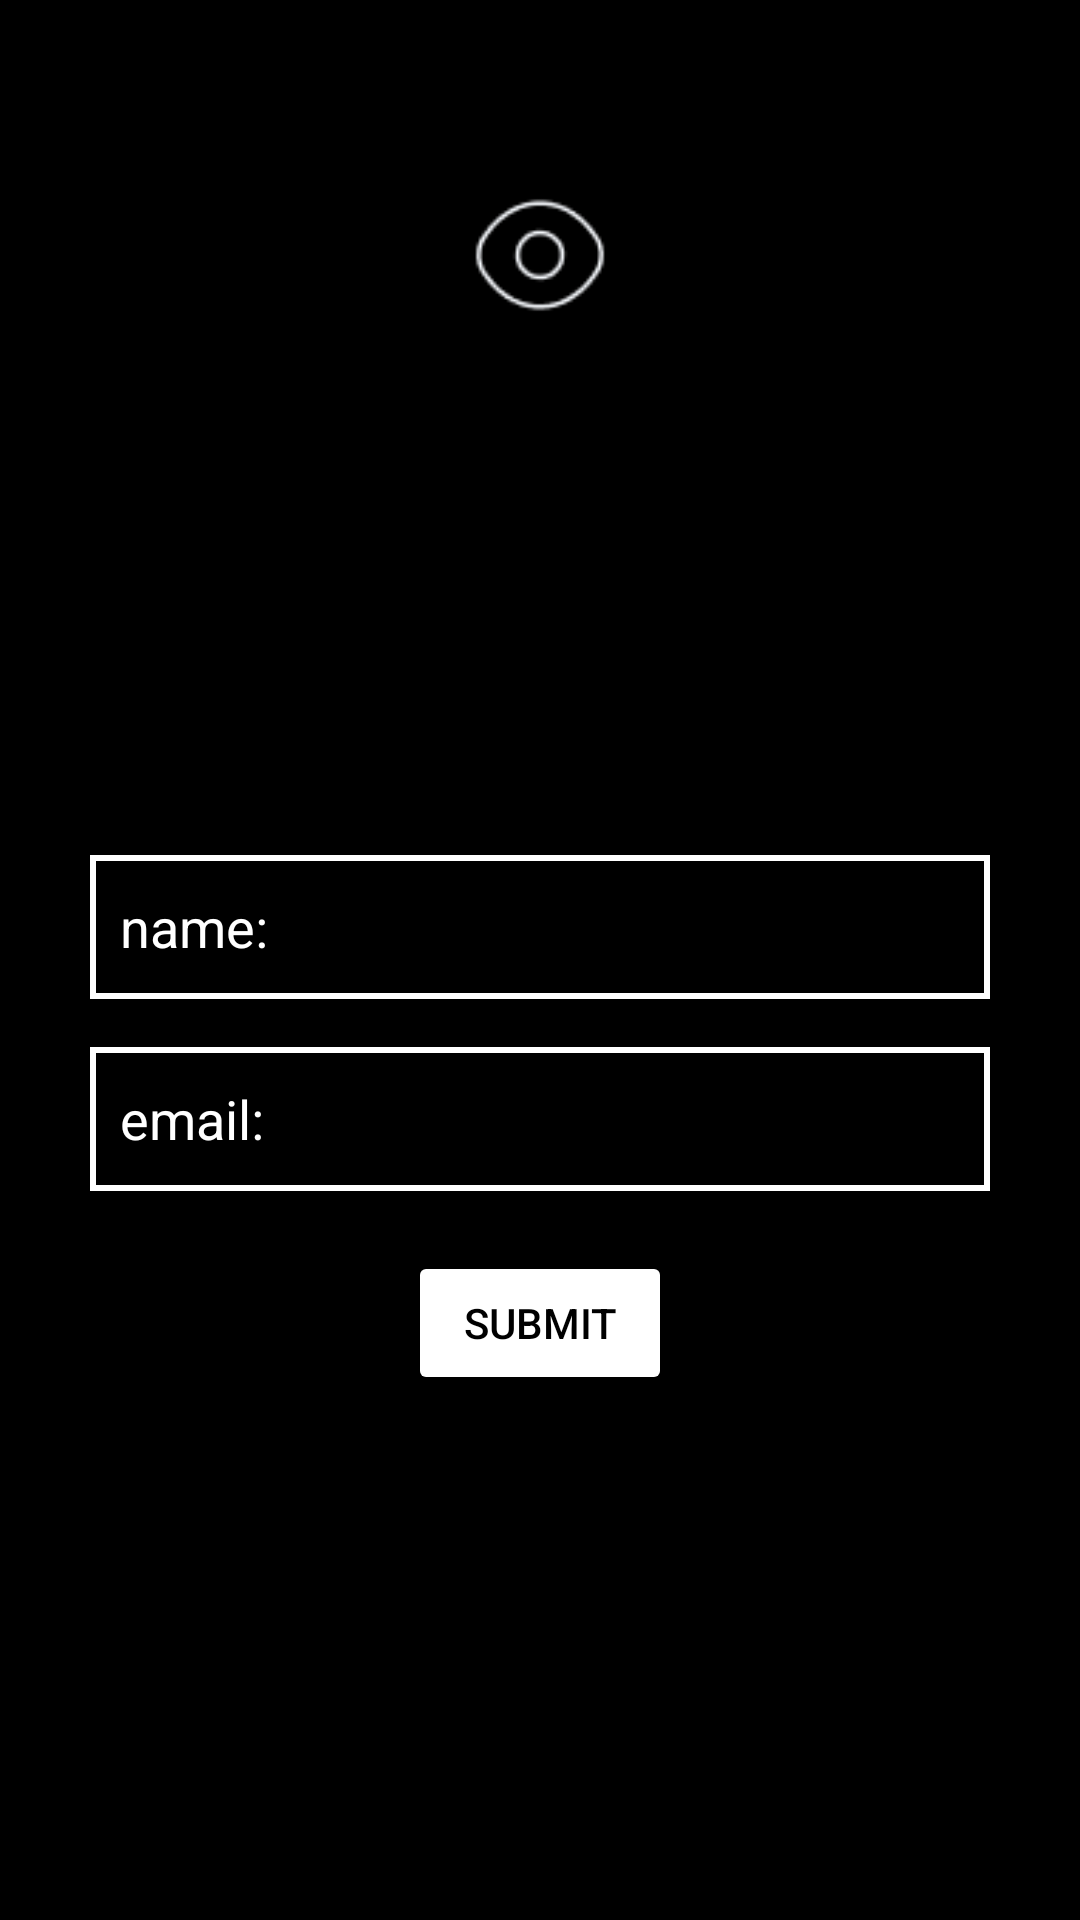

The Android layout XML behind this screen, and the referenced resources:
<!-- AndroidManifest.xml: application theme AppTheme -->
<!-- res/layout/activity_registration.xml -->
<?xml version="1.0" encoding="utf-8"?>
<androidx.constraintlayout.widget.ConstraintLayout
    xmlns:android="http://schemas.android.com/apk/res/android"
    xmlns:app="http://schemas.android.com/apk/res-auto"
    xmlns:tools="http://schemas.android.com/tools"
    android:layout_width="match_parent"
    android:layout_height="match_parent"
    android:background="#000000">

    
    <ImageView
        android:id="@+id/logo"
        android:layout_width="50dp"
        android:layout_height="50dp"
        android:layout_marginTop="60dp"
        android:src="@drawable/eye"
        app:layout_constraintEnd_toEndOf="parent"
        app:layout_constraintStart_toStartOf="parent"
        app:layout_constraintTop_toTopOf="parent" />

    
    <EditText
        android:id="@+id/etName"
        android:layout_width="0dp"
        android:layout_height="48dp"
        android:layout_marginHorizontal="30dp"
        android:layout_marginTop="175dp"
        android:background="@drawable/edit_text_border"
        android:hint="name:"
        android:padding="10dp"
        android:textColor="#FFFFFF"
        android:textColorHint="#FFFFFF"
        app:layout_constraintEnd_toEndOf="parent"
        app:layout_constraintStart_toStartOf="parent"
        app:layout_constraintTop_toBottomOf="@+id/logo" />

    
    <EditText
        android:id="@+id/etEmail"
        android:layout_width="0dp"
        android:layout_height="48dp"
        android:layout_marginHorizontal="30dp"
        android:layout_marginTop="16dp"
        android:background="@drawable/edit_text_border"
        android:hint="email:"
        android:padding="10dp"
        android:textColor="#FFFFFF"
        android:textColorHint="#FFFFFF"
        app:layout_constraintEnd_toEndOf="parent"
        app:layout_constraintStart_toStartOf="parent"
        app:layout_constraintTop_toBottomOf="@+id/etName" />

    
    <Button
        android:id="@+id/btnRegister"
        android:layout_width="wrap_content"
        android:layout_height="wrap_content"
        android:layout_marginTop="20dp"
        android:backgroundTint="#FFFFFF"
        android:text="Submit"
        android:textColor="#000000"
        app:layout_constraintEnd_toEndOf="parent"
        app:layout_constraintStart_toStartOf="parent"
        app:layout_constraintTop_toBottomOf="@id/etEmail" />

</androidx.constraintlayout.widget.ConstraintLayout>
<!-- resources referenced by this layout -->
<resources>
  <!-- drawable edit_text_border (drawable-hdpi) -->
  <?xml version="1.0" encoding="utf-8"?>
  <shape xmlns:android="http://schemas.android.com/apk/res/android">
      <solid android:color="#000000"/> 
      <stroke android:color="#FFFFFF" android:width="2dp"/> 
      <corners android:radius="0dp"/> 
  </shape>
  <!-- drawable eye: png bitmap (drawable-hdpi, 1066 bytes) -->
</resources>
